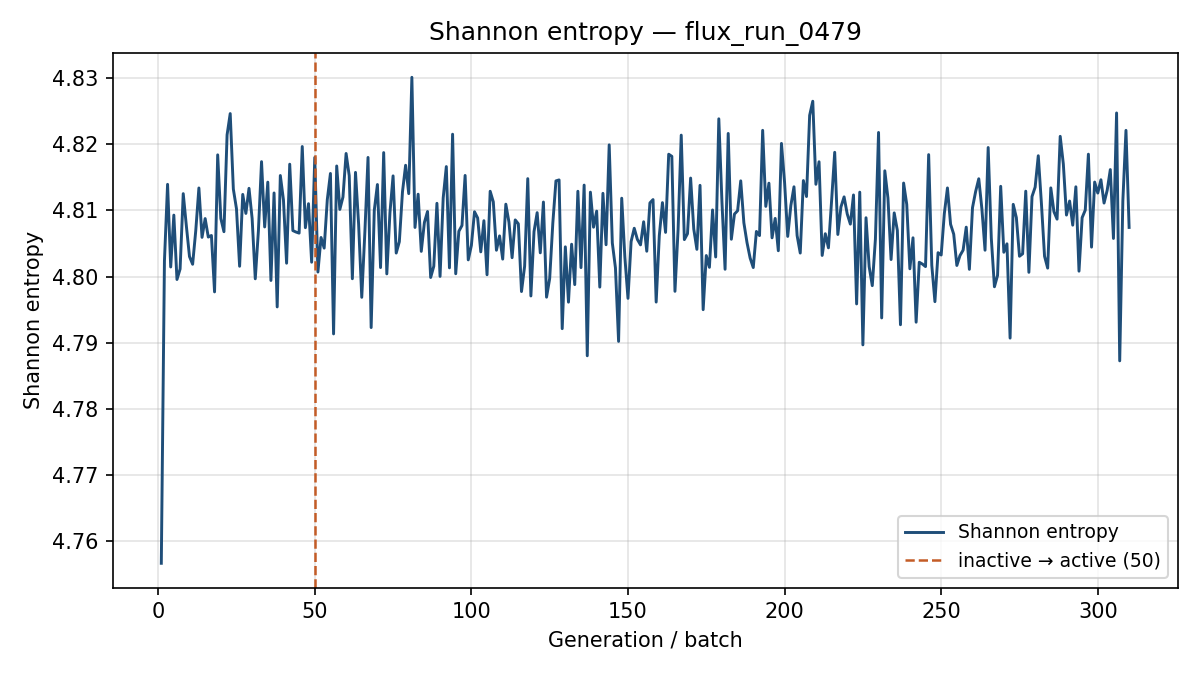

The data file committed next to this chart (first rows):
generation, shannon_entropy, k_generation
1, 4.757, 0.9184
2, 4.802, 0.8323
3, 4.814, 0.8073
4, 4.801, 0.8046
5, 4.809, 0.8193
6, 4.8, 0.8097
7, 4.801, 0.7883
8, 4.813, 0.8156
9, 4.808, 0.7915
10, 4.803, 0.8177
11, 4.802, 0.8133
12, 4.807, 0.7906
13, 4.813, 0.7966
14, 4.806, 0.7955
15, 4.809, 0.8156
16, 4.806, 0.801
17, 4.806, 0.8037
18, 4.798, 0.8063
19, 4.818, 0.8128
20, 4.809, 0.818
21, 4.807, 0.811
22, 4.821, 0.8169
23, 4.825, 0.8104
24, 4.813, 0.8196
25, 4.81, 0.7938
26, 4.802, 0.821
27, 4.812, 0.8062
28, 4.81, 0.7915
29, 4.813, 0.8041
30, 4.809, 0.8103
31, 4.8, 0.8122
32, 4.807, 0.811
33, 4.817, 0.7918
34, 4.808, 0.7953
35, 4.814, 0.8115
36, 4.799, 0.8125
37, 4.813, 0.798
38, 4.795, 0.8037
39, 4.815, 0.8192
40, 4.812, 0.8116
41, 4.802, 0.8183
42, 4.817, 0.7923
43, 4.807, 0.8197
44, 4.807, 0.8286
45, 4.807, 0.8066
46, 4.82, 0.8238
47, 4.807, 0.8243
48, 4.811, 0.8031
49, 4.802, 0.8033
50, 4.818, 0.8225
51, 4.801, 0.8128
52, 4.806, 0.796
53, 4.804, 0.7956
54, 4.812, 0.8085
55, 4.816, 0.8027
56, 4.791, 0.7921
57, 4.817, 0.8146
58, 4.81, 0.8086
59, 4.812, 0.7957
60, 4.819, 0.8092
... 250 more rows
